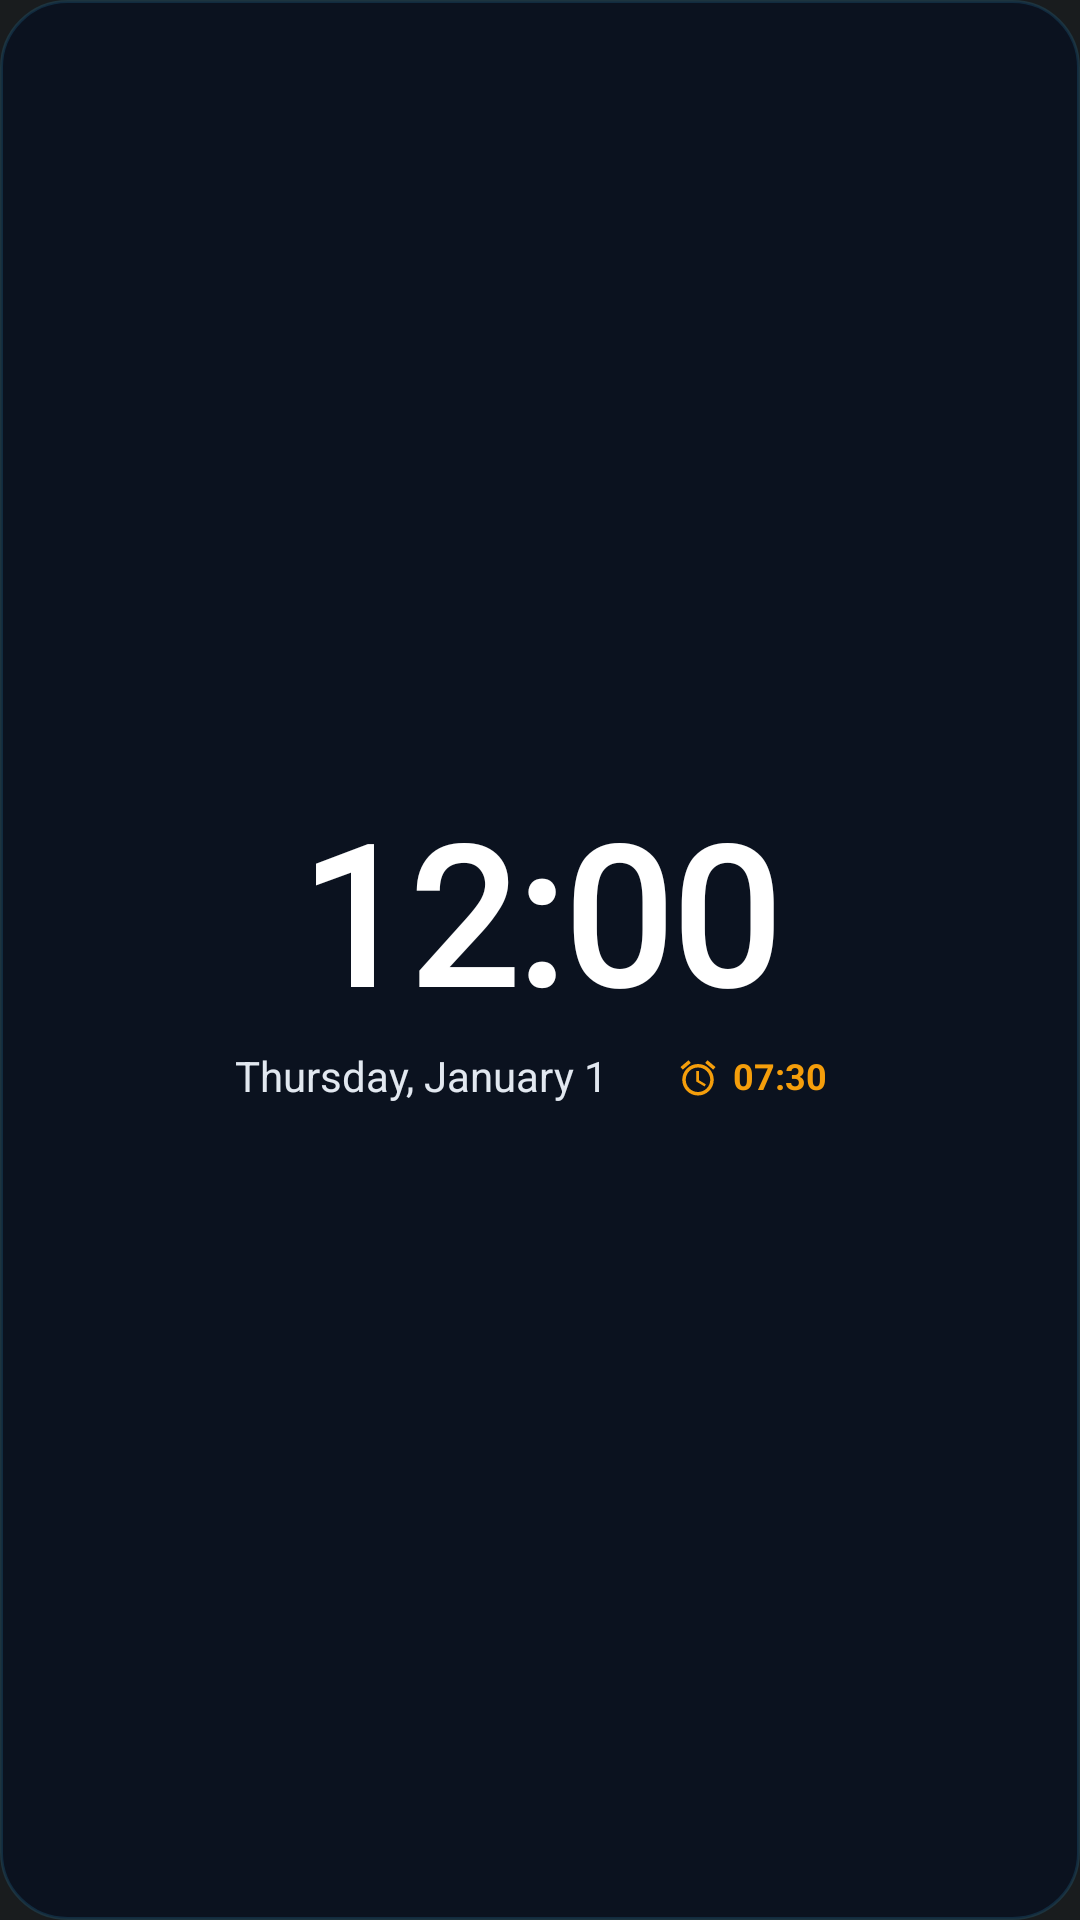

This screen was rendered from an Android layout file. Write that file and the resources it references.
<!-- AndroidManifest.xml: application theme Theme.ChronoClock -->
<!-- res/layout/widget_preview_4x2.xml -->
<?xml version="1.0" encoding="utf-8"?>
<FrameLayout xmlns:android="http://schemas.android.com/apk/res/android"
    android:layout_width="match_parent"
    android:layout_height="match_parent"
    android:background="@drawable/bg_widget_solid_dark"
    android:padding="8dp">

    <LinearLayout
        android:layout_width="match_parent"
        android:layout_height="match_parent"
        android:gravity="center"
        android:orientation="vertical">

        <TextClock
            style="@style/ClockText.Display.Bold"
            android:layout_width="wrap_content"
            android:layout_height="wrap_content"
            android:format12Hour="h:mm"
            android:format24Hour="HH:mm"
            android:textColor="@color/white"
            android:textSize="64sp" />

        <LinearLayout
            android:layout_width="wrap_content"
            android:layout_height="wrap_content"
            android:layout_marginTop="4dp"
            android:gravity="center_vertical"
            android:orientation="horizontal">

            <TextClock
                style="@style/ClockText.Sans.Regular"
                android:layout_width="wrap_content"
                android:layout_height="wrap_content"
                android:format12Hour="EEEE, MMMM d"
                android:format24Hour="EEEE, d MMMM"
                android:textColor="#E2E8F0"
                android:textSize="15sp" />

            <LinearLayout
                android:layout_width="wrap_content"
                android:layout_height="wrap_content"
                android:layout_marginStart="10dp"
                android:background="@drawable/bg_alarm_pill"
                android:gravity="center_vertical"
                android:orientation="horizontal"
                android:paddingHorizontal="9dp"
                android:paddingVertical="3dp">

                <ImageView
                    android:layout_width="14dp"
                    android:layout_height="14dp"
                    android:contentDescription="@string/cd_alarm_icon"
                    android:src="@drawable/ic_alarm_clock"
                    android:tint="@color/amber_500" />

                <TextView
                    style="@style/ClockText.Sans.Bold"
                    android:layout_width="wrap_content"
                    android:layout_height="wrap_content"
                    android:layout_marginStart="4dp"
                    android:text="@string/widget_preview_alarm"
                    android:textColor="@color/amber_500"
                    android:textSize="13sp" />
            </LinearLayout>
        </LinearLayout>
    </LinearLayout>
</FrameLayout>
<!-- resources referenced by this layout -->
<resources>
  <color name="amber_500">#FFF59E0B</color>
  <color name="white">#FFFFFFFF</color>
  <!-- drawable bg_widget_solid_dark (drawable) -->
  <?xml version="1.0" encoding="utf-8"?>
  <shape xmlns:android="http://schemas.android.com/apk/res/android"
      android:shape="rectangle">
      <solid android:color="#E60B1120" />
      <stroke
          android:width="1dp"
          android:color="#2638BDF8" />
      <corners android:radius="22dp" />
  </shape>
  <!-- drawable ic_alarm_clock (drawable) -->
  <vector xmlns:android="http://schemas.android.com/apk/res/android"
      android:width="18dp"
      android:height="18dp"
      android:viewportWidth="24"
      android:viewportHeight="24">
      <path
          android:fillColor="#FFFFFFFF"
          android:pathData="M22,5.72l-4.6,-3.86 -1.29,1.53 4.6,3.86L22,5.72zM7.88,3.39L6.6,1.86 2,5.71l1.29,1.53 4.59,-3.85zM12.5,8L11,8v6l4.75,2.85 0.75,-1.23 -4,-2.37L12.5,8zM12,4c-4.97,0 -9,4.03 -9,9s4.02,9 9,9c4.97,0 9,-4.03 9,-9s-4.03,-9 -9,-9zM12,20c-3.87,0 -7,-3.13 -7,-7s3.13,-7 7,-7 7,3.13 7,7 -3.13,7 -7,7z" />
  </vector>
  <string name="cd_alarm_icon">Next alarm</string>
  <string name="widget_preview_alarm">07:30</string>
  <style name="ClockText.Display.Bold" parent="ClockTextBase">
          <item name="android:fontFamily">sans-serif-black</item>
          <item name="android:textStyle">bold</item>
      </style>
  <style name="ClockText.Sans.Bold" parent="ClockTextBase">
          <item name="android:fontFamily">sans-serif</item>
          <item name="android:textStyle">bold</item>
      </style>
  <style name="ClockText.Sans.Regular" parent="ClockTextBase">
          <item name="android:fontFamily">sans-serif</item>
          <item name="android:textStyle">normal</item>
      </style>
  <style name="Theme.ChronoClock" parent="android:Theme.DeviceDefault.NoActionBar" />
  <style name="ClockTextBase">
          <item name="android:gravity">center</item>
          <item name="android:includeFontPadding">false</item>
          <item name="android:maxLines">1</item>
          <item name="android:ellipsize">end</item>
          <item name="android:fontFeatureSettings">tnum</item>
      </style>
</resources>
